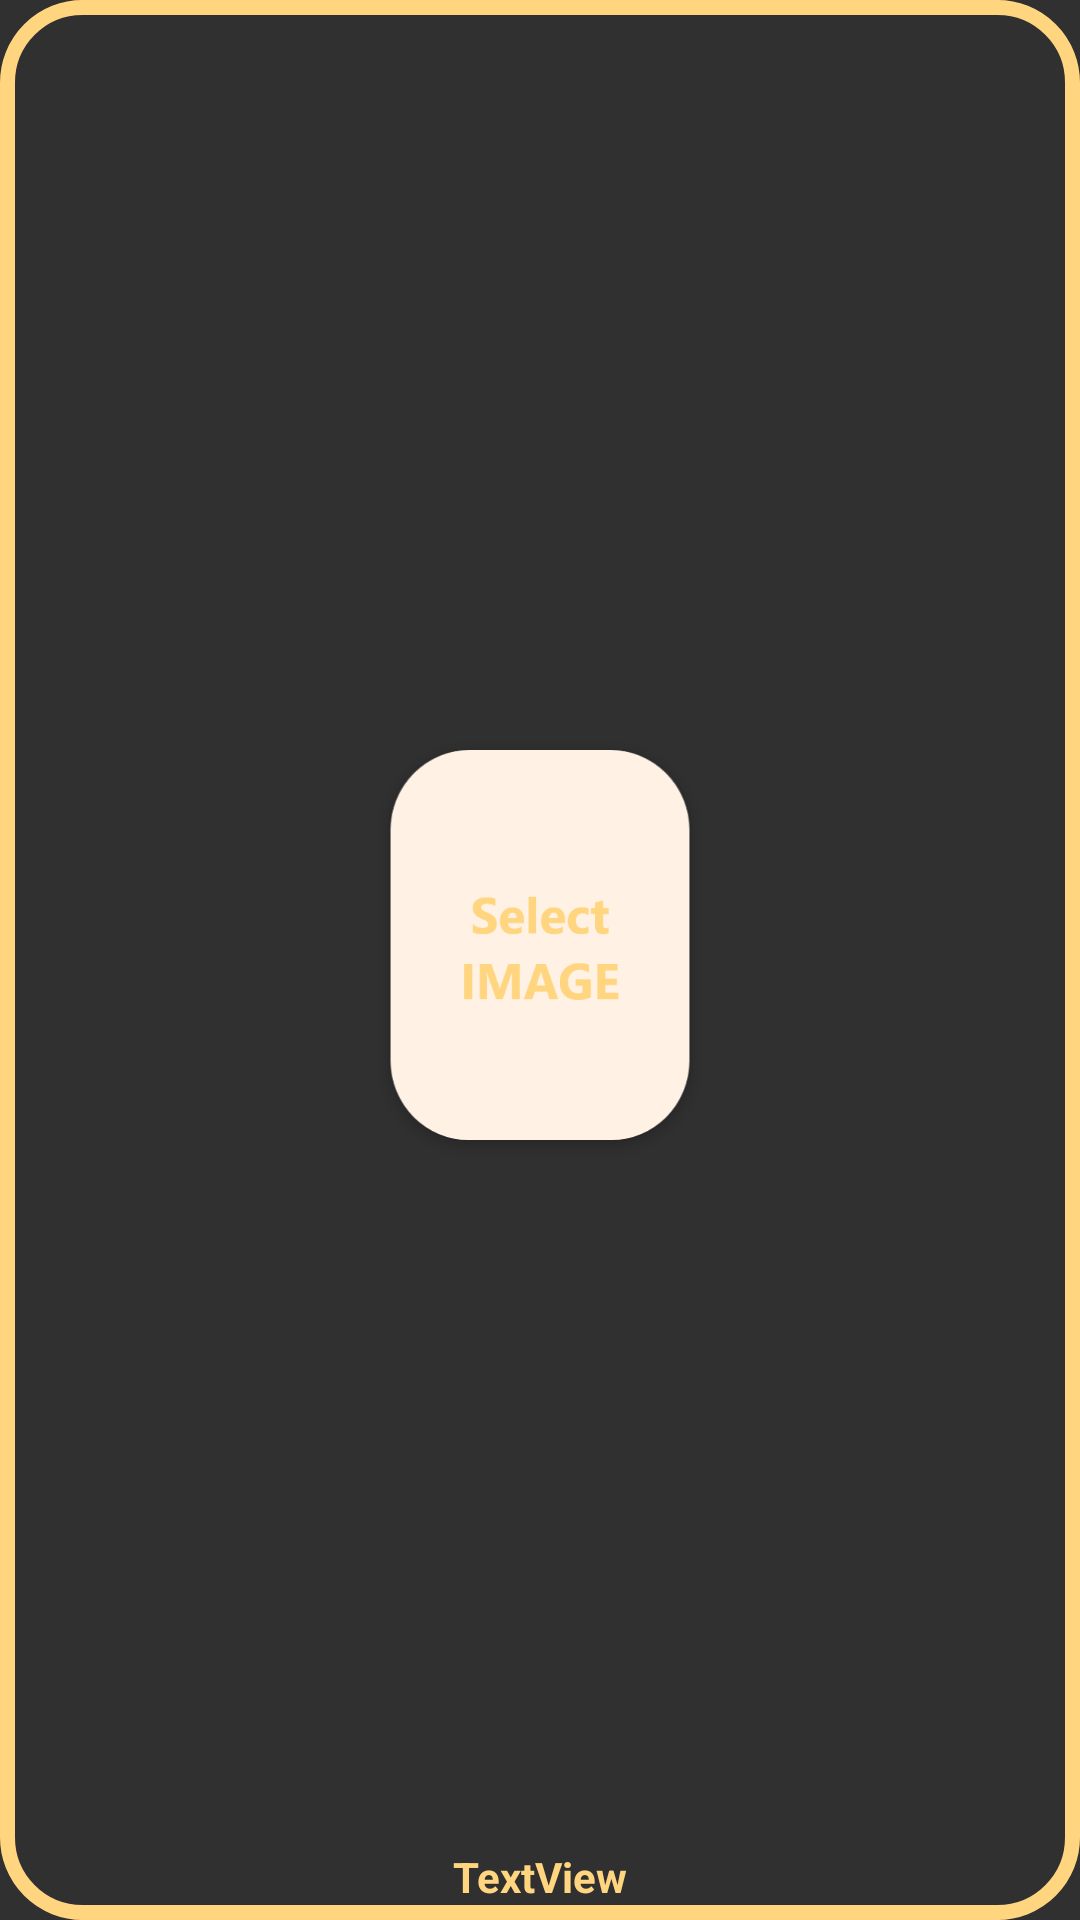

Android layout source for this screen:
<!-- AndroidManifest.xml: application theme Theme.BasketballLineupMaker -->
<!-- res/layout/choose_players.xml -->
<?xml version="1.0" encoding="utf-8"?>
<androidx.constraintlayout.widget.ConstraintLayout xmlns:android="http://schemas.android.com/apk/res/android"
    xmlns:app="http://schemas.android.com/apk/res-auto"
    xmlns:tools="http://schemas.android.com/tools"
    android:layout_width="wrap_content"
    android:layout_height="wrap_content"
    android:layout_margin="5dp"
    android:background="@drawable/orangechoose">

    <androidx.cardview.widget.CardView
        android:id="@+id/cardView3"
        android:layout_width="wrap_content"
        android:layout_height="wrap_content"
        android:layout_marginStart="10dp"
        android:layout_marginTop="20dp"
        android:layout_marginEnd="10dp"
        android:layout_marginBottom="6dp"
        app:cardCornerRadius="26dp"
        app:layout_constraintBottom_toTopOf="@+id/textView"
        app:layout_constraintEnd_toEndOf="parent"
        app:layout_constraintStart_toStartOf="parent"
        app:layout_constraintTop_toTopOf="parent">

        <ImageView
            android:id="@+id/imageView6"
            android:layout_width="100dp"
            android:layout_height="130dp"
            android:scaleType="centerCrop"
            app:srcCompat="@drawable/selectimage" />
    </androidx.cardview.widget.CardView>

    <TextView
        android:id="@+id/textView"
        android:layout_width="wrap_content"
        android:layout_height="wrap_content"
        android:layout_marginBottom="5dp"
        android:text="TextView"
        android:textColor="@color/tc"
        android:textStyle="bold"
        app:layout_constraintBottom_toBottomOf="parent"
        app:layout_constraintEnd_toEndOf="parent"
        app:layout_constraintStart_toStartOf="parent" />

</androidx.constraintlayout.widget.ConstraintLayout>
<!-- resources referenced by this layout -->
<resources>
  <color name="tc">#FFD580</color>
  <!-- drawable orangechoose (drawable) -->
  <?xml version="1.0" encoding="utf-8"?>
  <shape xmlns:android="http://schemas.android.com/apk/res/android"
      android:shape="rectangle">
  
  
      <stroke
          android:width="5dp"
          android:color="@color/tc"/>
  
      <corners android:radius="25dp"/>
  
      <solid
          android:color="#00FFFFFF"/>
  
  </shape>
  <!-- drawable selectimage: png bitmap (drawable, 18615 bytes) -->
  <style name="Theme.BasketballLineupMaker" parent="Theme.AppCompat.NoActionBar">
          
          <item name="colorPrimary">#006200EE</item>
          <item name="colorPrimaryVariant">#003700B3</item>
          <item name="colorOnPrimary">@color/white</item>
          
          <item name="colorSecondary">@color/teal_200</item>
          <item name="colorSecondaryVariant">@color/teal_700</item>
          <item name="colorOnSecondary">@color/black</item>
          
          <item name="android:statusBarColor">@color/tk</item>
          
      </style>
  <color name="white">#FFFFFFFF</color>
  <color name="teal_200">#FF03DAC5</color>
  <color name="teal_700">#FF018786</color>
  <color name="black">#FF000000</color>
  <color name="tk">#FFF2E5</color>
</resources>
